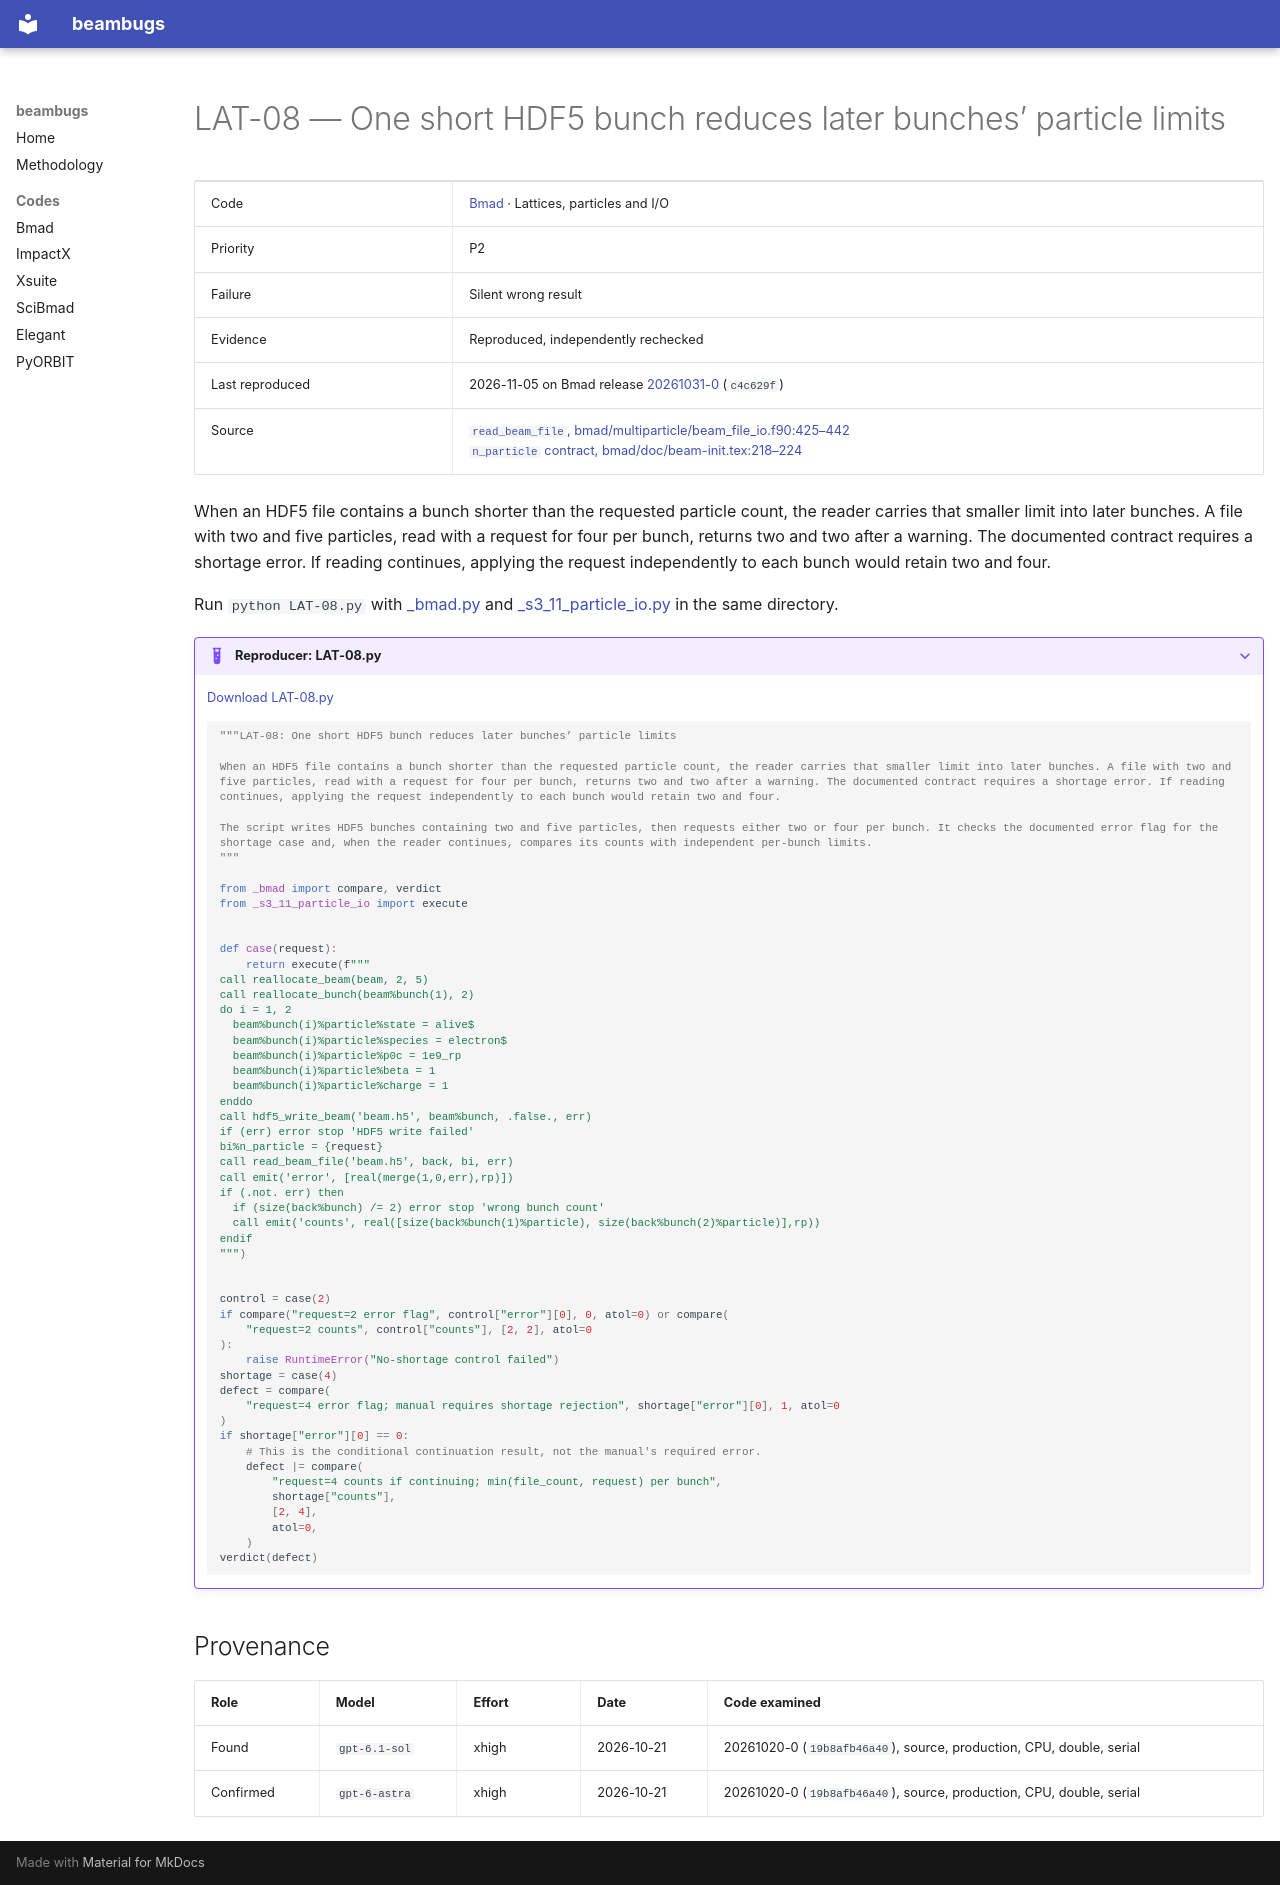

repository: nikitakuklev/beambugs · page: bmad/LAT-08/index.html · generator: mkdocs

---
title: "LAT-08: One short HDF5 bunch reduces later bunches’ particle limits"
hide:
  - toc
---

# LAT-08 — One short HDF5 bunch reduces later bunches’ particle limits

| | |
|---|---|
| Code | [Bmad](../index.md) · Lattices, particles and I/O |
| Priority | P2 |
| Failure | Silent wrong result |
| Evidence | Reproduced, independently rechecked |
| Last reproduced | 2026-11-05 on Bmad release [20261031-0](https://github.com/bmad-sim/bmad-ecosystem/tree/20261031-0) (`c4c629f`) |
| Source | [`read_beam_file`, bmad/multiparticle/beam_file_io.f90:425–442](https://github.com/bmad-sim/bmad-ecosystem/blob/c4c629fc9071d3a56cb1ba5bc714baba65e9c5d3/bmad/multiparticle/beam_file_io.f90#L425-L442)<br>[`n_particle` contract, bmad/doc/beam-init.tex:218–224](https://github.com/bmad-sim/bmad-ecosystem/blob/c4c629fc9071d3a56cb1ba5bc714baba65e9c5d3/bmad/doc/beam-init.tex#L218-L224) |

When an HDF5 file contains a bunch shorter than the requested particle count, the reader carries that smaller limit into later bunches. A file with two and five particles, read with a request for four per bunch, returns two and two after a warning. The documented contract requires a shortage error. If reading continues, applying the request independently to each bunch would retain two and four.

Run `python LAT-08.py` with [_bmad.py](../helpers/_bmad.py) and [_s3_11_particle_io.py](../helpers/_s3_11_particle_io.py) in the same directory.

??? example "Reproducer: LAT-08.py"

    [Download LAT-08.py](LAT-08.py)

    ```python
    """LAT-08: One short HDF5 bunch reduces later bunches’ particle limits

    When an HDF5 file contains a bunch shorter than the requested particle count, the reader carries that smaller limit into later bunches. A file with two and five particles, read with a request for four per bunch, returns two and two after a warning. The documented contract requires a shortage error. If reading continues, applying the request independently to each bunch would retain two and four.

    The script writes HDF5 bunches containing two and five particles, then requests either two or four per bunch. It checks the documented error flag for the shortage case and, when the reader continues, compares its counts with independent per-bunch limits.
    """

    from _bmad import compare, verdict
    from _s3_11_particle_io import execute


    def case(request):
        return execute(f"""
    call reallocate_beam(beam, 2, 5)
    call reallocate_bunch(beam%bunch(1), 2)
    do i = 1, 2
      beam%bunch(i)%particle%state = alive$
      beam%bunch(i)%particle%species = electron$
      beam%bunch(i)%particle%p0c = 1e9_rp
      beam%bunch(i)%particle%beta = 1
      beam%bunch(i)%particle%charge = 1
    enddo
    call hdf5_write_beam('beam.h5', beam%bunch, .false., err)
    if (err) error stop 'HDF5 write failed'
    bi%n_particle = {request}
    call read_beam_file('beam.h5', back, bi, err)
    call emit('error', [real(merge(1,0,err),rp)])
    if (.not. err) then
      if (size(back%bunch) /= 2) error stop 'wrong bunch count'
      call emit('counts', real([size(back%bunch(1)%particle), size(back%bunch(2)%particle)],rp))
    endif
    """)


    control = case(2)
    if compare("request=2 error flag", control["error"][0], 0, atol=0) or compare(
        "request=2 counts", control["counts"], [2, 2], atol=0
    ):
        raise RuntimeError("No-shortage control failed")
    shortage = case(4)
    defect = compare(
        "request=4 error flag; manual requires shortage rejection", shortage["error"][0], 1, atol=0
    )
    if shortage["error"][0] == 0:
        # This is the conditional continuation result, not the manual's required error.
        defect |= compare(
            "request=4 counts if continuing; min(file_count, request) per bunch",
            shortage["counts"],
            [2, 4],
            atol=0,
        )
    verdict(defect)

    ```

## Provenance

| Role | Model | Effort | Date | Code examined |
|---|---|---|---|---|
| Found | <span class="bb-nowrap">`gpt-6.1-sol`</span> | xhigh | <span class="bb-nowrap">2026-10-21</span> | 20261020-0 (`19b8afb46a40`), source, production, CPU, double, serial |
| Confirmed | <span class="bb-nowrap">`gpt-6-astra`</span> | xhigh | <span class="bb-nowrap">2026-10-21</span> | 20261020-0 (`19b8afb46a40`), source, production, CPU, double, serial |
